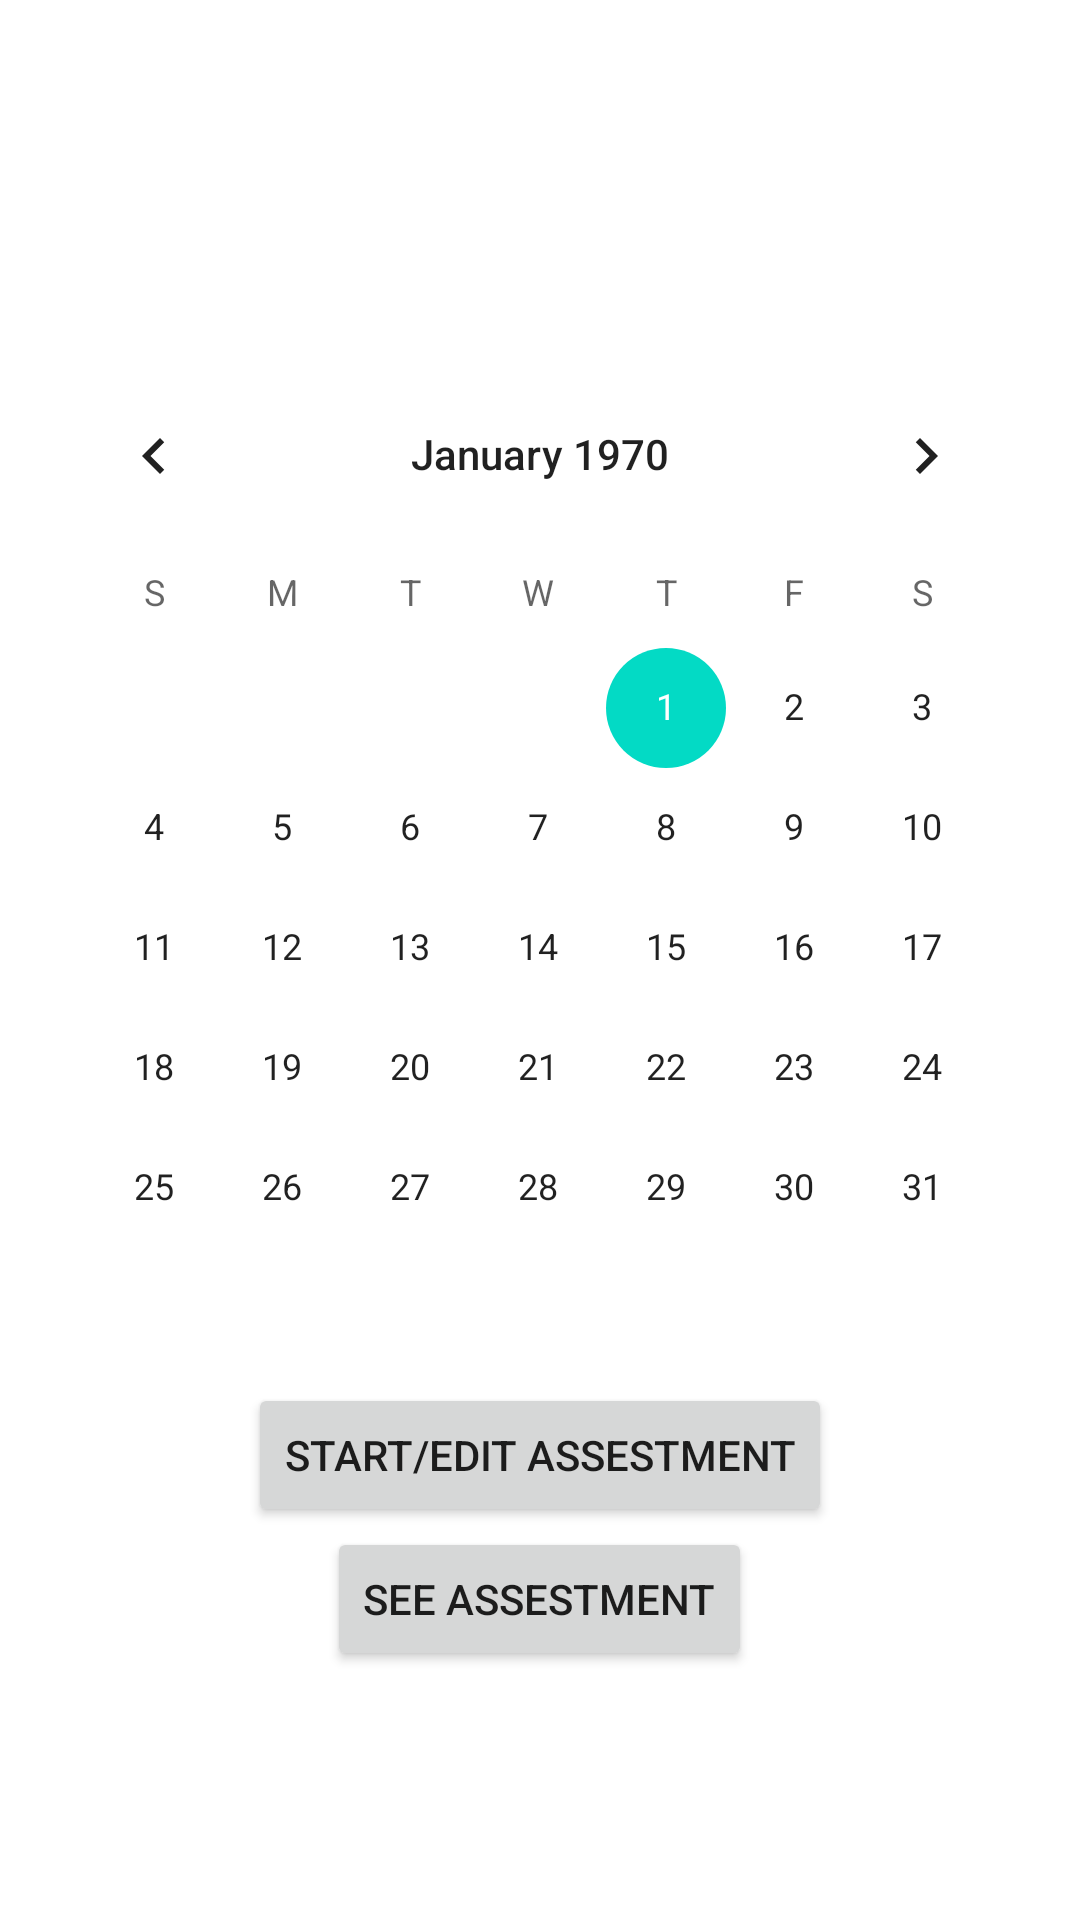

The Android layout XML behind this screen, and the referenced resources:
<!-- AndroidManifest.xml: application theme Theme.Mind -->
<!-- res/layout/activity_health_calendar.xml -->
<?xml version="1.0" encoding="utf-8"?>
<LinearLayout xmlns:android="http://schemas.android.com/apk/res/android"
    xmlns:app="http://schemas.android.com/apk/res-auto"
    xmlns:tools="http://schemas.android.com/tools"
    android:layout_width="match_parent"
    android:layout_height="match_parent"
    android:orientation="vertical"
    android:gravity="center"
    tools:context=".activities.HealthCalendarActivity">

    <CalendarView
        android:layout_marginTop="30dp"
        android:padding="5dp"
        android:id="@+id/calendar"
        android:layout_width="wrap_content"
        android:layout_height="wrap_content" />

    <Button
        android:layout_width="wrap_content"
        android:layout_height="wrap_content"
        android:text="Start/Edit Assestment"
        android:onClick="launchAssestmentActivity"
        />

    <Button
        android:layout_width="wrap_content"
        android:layout_height="wrap_content"
        android:text="See Assestment"
        android:onClick="launchAssestmentActivityReadOnly" />

</LinearLayout>
<!-- resources referenced by this layout -->
<resources>
  <style name="Theme.Mind" parent="Theme.MaterialComponents.DayNight.DarkActionBar">
          
          <item name="colorPrimary">@color/purple_500</item>
          <item name="colorPrimaryVariant">@color/purple_700</item>
          <item name="colorOnPrimary">@color/white</item>
          
          <item name="colorSecondary">@color/teal_200</item>
          <item name="colorSecondaryVariant">@color/teal_700</item>
          <item name="colorOnSecondary">@color/black</item>
          
          <item name="android:statusBarColor" tools:targetApi="l">?attr/colorPrimaryVariant</item>
          
      </style>
  <color name="white">#FFFFFFFF</color>
  <color name="teal_200">#FF03DAC5</color>
  <color name="teal_700">#FF018786</color>
  <color name="black">#FF000000</color>
  <!-- not gathered from this repository: default colours our renderer supplied (Android Studio template values) -->
  <color name="purple_500">#FF6200EE</color>
  <color name="purple_700">#FF3700B3</color>
</resources>
